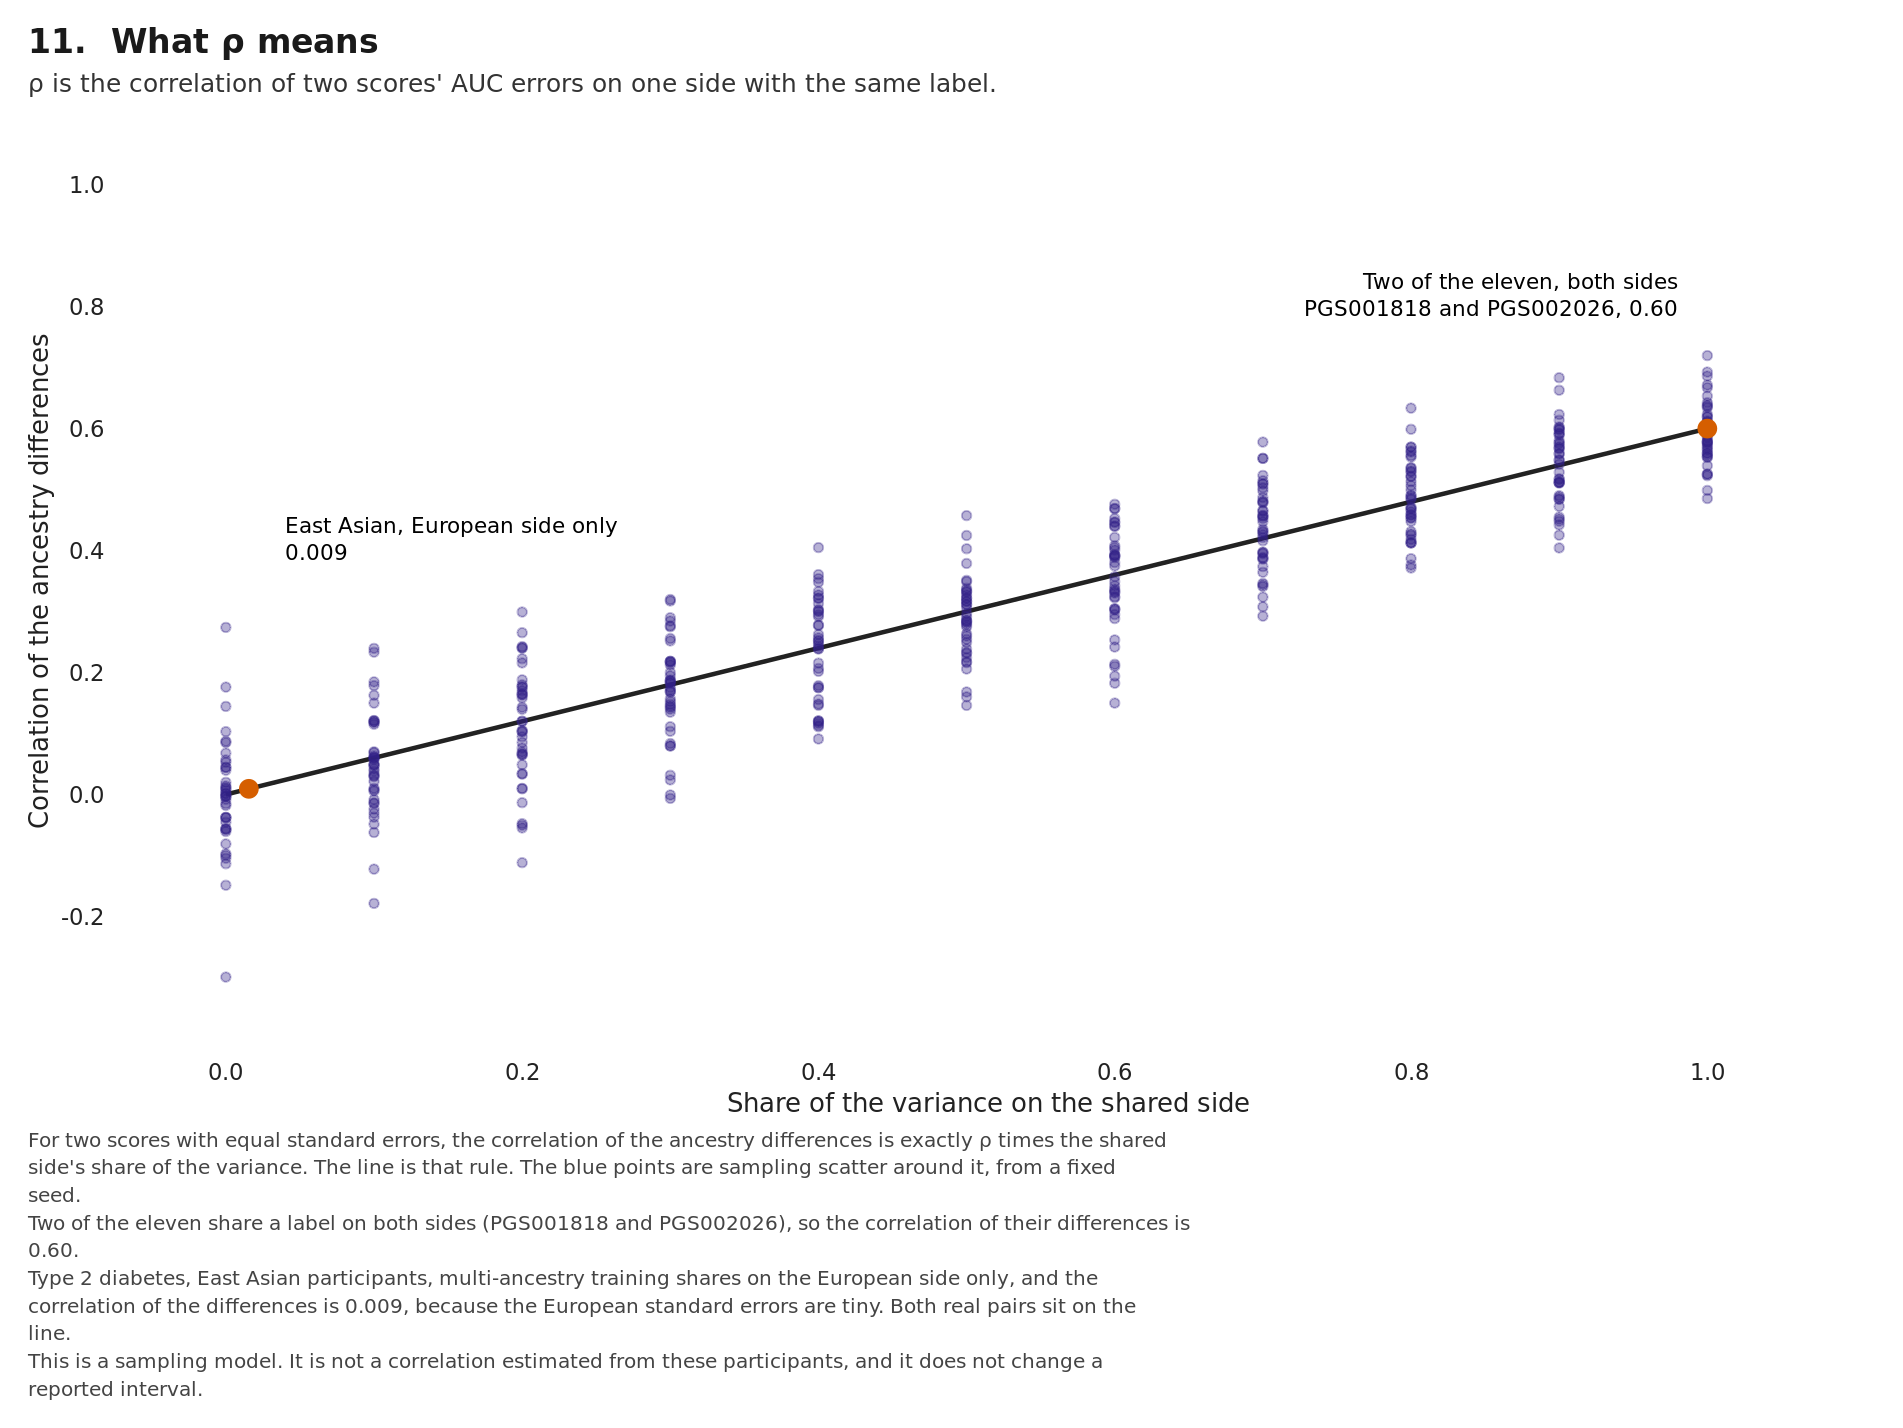

Values plotted in this chart, from the file beside it:
share, correlation, kind, mean_correlation
0, 0, line, NA
0.005, 0.003, line, NA
0.01, 0.006, line, NA
0.015, 0.009, line, NA
0.02, 0.012, line, NA
0.025, 0.015, line, NA
0.03, 0.018, line, NA
0.035, 0.021, line, NA
0.04, 0.024, line, NA
0.045, 0.027, line, NA
0.05, 0.03, line, NA
0.055, 0.033, line, NA
0.06, 0.036, line, NA
0.065, 0.039, line, NA
0.07, 0.042, line, NA
0.075, 0.045, line, NA
0.08, 0.048, line, NA
0.085, 0.051, line, NA
0.09, 0.054, line, NA
0.095, 0.057, line, NA
0.1, 0.06, line, NA
0.105, 0.063, line, NA
0.11, 0.066, line, NA
0.115, 0.069, line, NA
0.12, 0.072, line, NA
0.125, 0.075, line, NA
0.13, 0.078, line, NA
0.135, 0.081, line, NA
0.14, 0.084, line, NA
0.145, 0.087, line, NA
0.15, 0.09, line, NA
0.155, 0.093, line, NA
0.16, 0.096, line, NA
0.165, 0.099, line, NA
0.17, 0.102, line, NA
0.175, 0.105, line, NA
0.18, 0.108, line, NA
0.185, 0.111, line, NA
0.19, 0.114, line, NA
0.195, 0.117, line, NA
0.2, 0.12, line, NA
0.205, 0.123, line, NA
0.21, 0.126, line, NA
0.215, 0.129, line, NA
0.22, 0.132, line, NA
0.225, 0.135, line, NA
0.23, 0.138, line, NA
0.235, 0.141, line, NA
0.24, 0.144, line, NA
0.245, 0.147, line, NA
0.25, 0.15, line, NA
0.255, 0.153, line, NA
0.26, 0.156, line, NA
0.265, 0.159, line, NA
0.27, 0.162, line, NA
0.275, 0.165, line, NA
0.28, 0.168, line, NA
0.285, 0.171, line, NA
0.29, 0.174, line, NA
0.295, 0.177, line, NA
... 583 more rows
